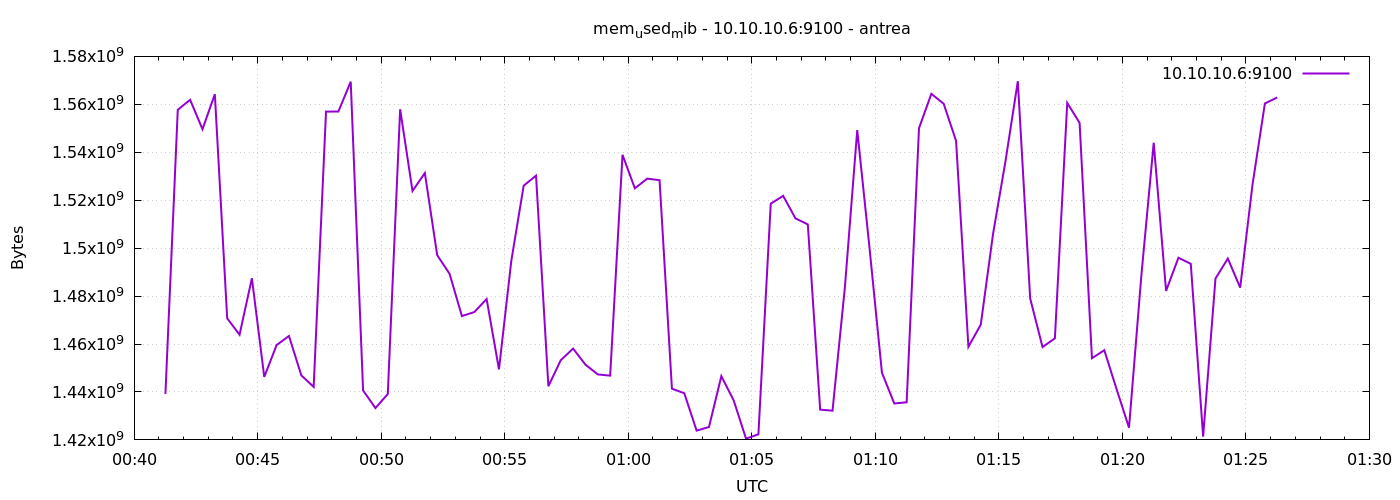

The data file committed next to this chart (first rows):
1777941676	1439207424
1777941706	1557733376
1777941736	1561886720
1777941766	1549606912
1777941796	1564225536
1777941826	1470709760
1777941856	1463881728
1777941886	1487437824
1777941916	1446268928
1777941946	1459572736
1777941976	1463353344
1777942006	1446924288
1777942036	1442115584
1777942066	1556959232
1777942096	1556996096
1777942126	1569435648
1777942156	1440649216
1777942186	1433276416
1777942216	1439145984
1777942246	1557942272
1777942276	1523838976
1777942306	1531326464
1777942336	1497075712
1777942366	1489293312
1777942396	1471672320
1777942426	1473314816
1777942456	1478778880
1777942486	1449426944
1777942516	1494765568
1777942546	1526071296
1777942576	1530232832
1777942606	1442385920
1777942636	1453248512
1777942666	1458089984
1777942696	1451388928
1777942726	1447317504
1777942756	1446805504
1777942786	1538932736
1777942816	1524948992
1777942846	1529004032
1777942876	1528336384
1777942906	1441370112
1777942936	1439469568
1777942966	1423872000
1777942996	1425383424
1777943026	1446588416
1777943056	1436471296
1777943086	1420509184
1777943116	1422344192
1777943146	1518551040
1777943176	1521823744
1777943206	1512419328
1777943236	1509896192
1777943266	1432633344
1777943296	1432195072
1777943326	1483583488
1777943356	1549238272
1777943386	1499852800
1777943416	1448026112
1777943446	1435185152
1777943476	1435693056
... 30 more rows
